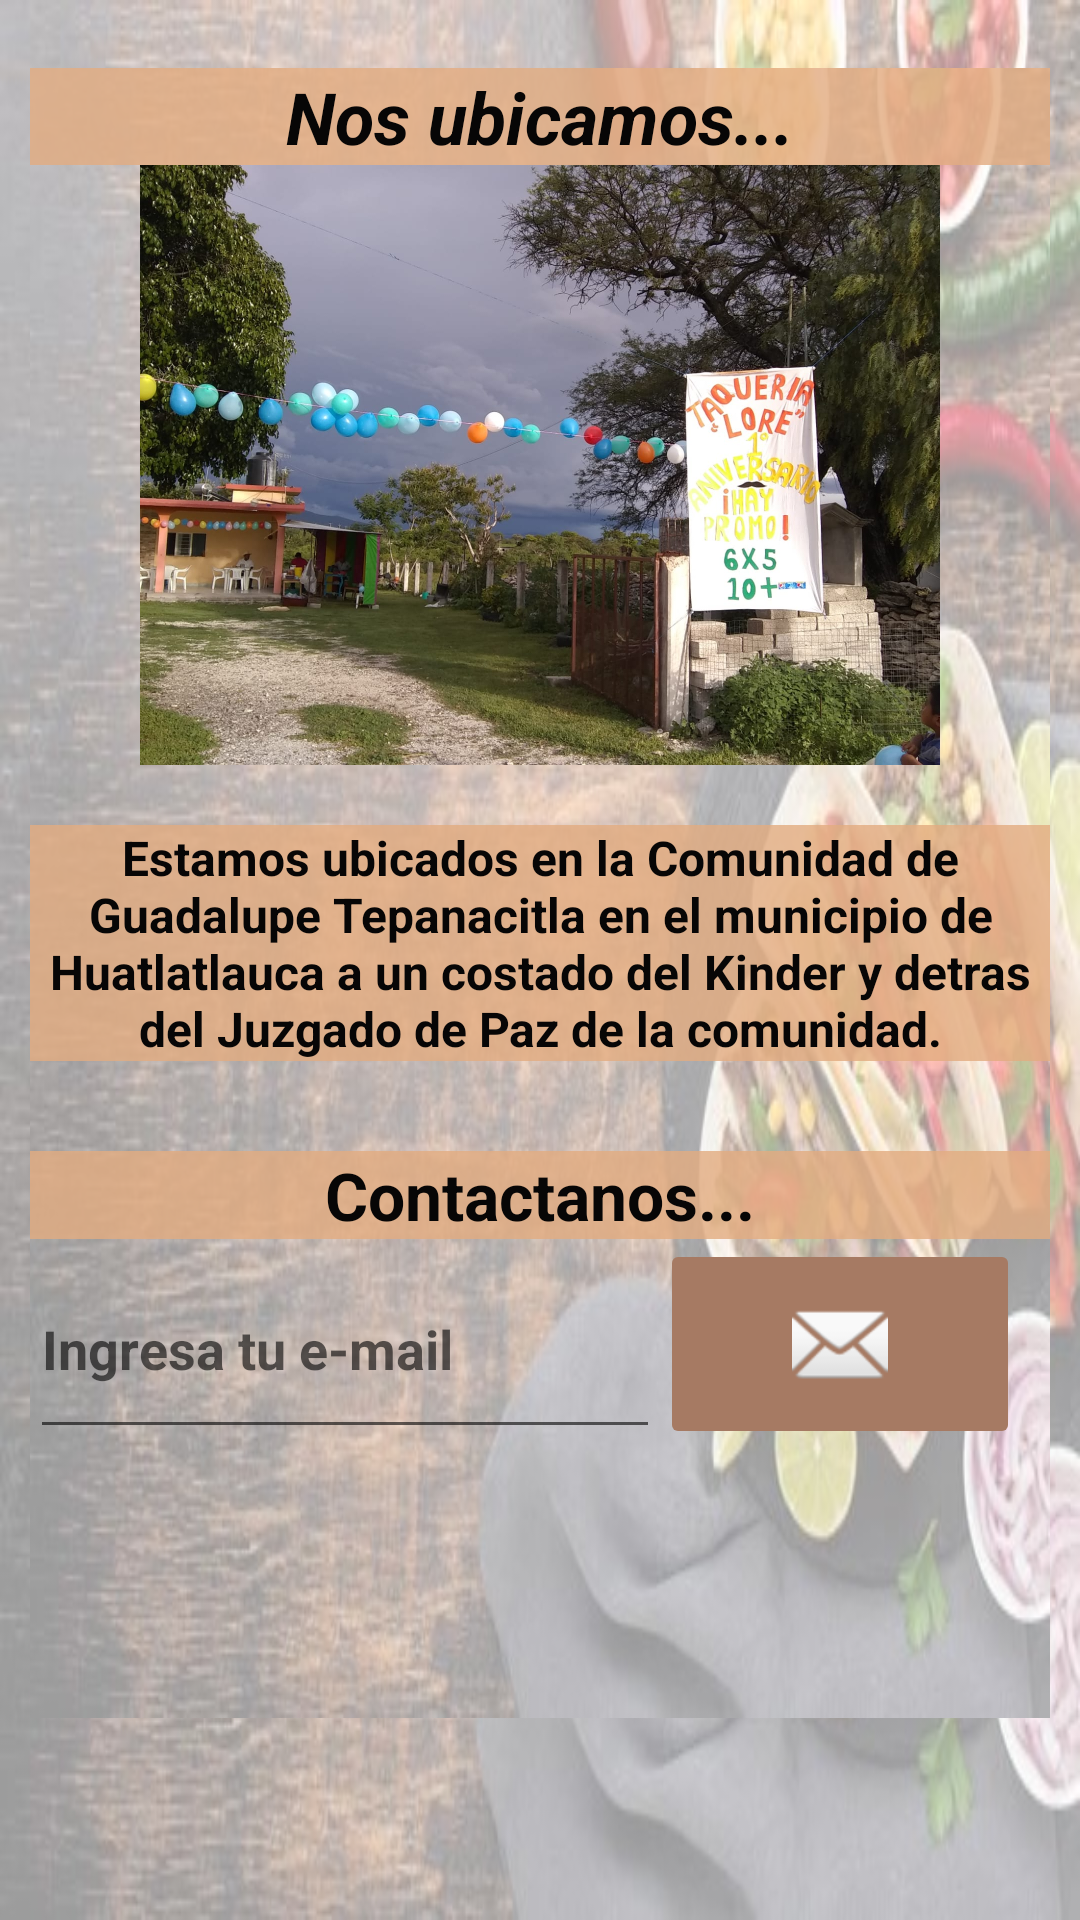

The Android layout XML behind this screen, and the referenced resources:
<!-- AndroidManifest.xml: application theme Theme.TaqueriaApp2 -->
<!-- res/layout/activity_ubicacion.xml -->
<?xml version="1.0" encoding="utf-8"?>
<androidx.constraintlayout.widget.ConstraintLayout xmlns:android="http://schemas.android.com/apk/res/android"
    xmlns:app="http://schemas.android.com/apk/res-auto"
    xmlns:tools="http://schemas.android.com/tools"
    android:layout_width="match_parent"
    android:layout_height="match_parent"
    android:background="@drawable/imagen_a"
    tools:context=".UbicacionActivity">

        <ScrollView
            android:layout_width="340dp"
            android:layout_height="550dp"
            android:background="@drawable/imagen_a"
            app:layout_constraintBottom_toBottomOf="parent"
            app:layout_constraintEnd_toEndOf="parent"
            app:layout_constraintStart_toStartOf="parent"
            app:layout_constraintTop_toTopOf="parent"
            app:layout_constraintVertical_bias="0.25">

            <LinearLayout
                android:layout_width="match_parent"
                android:layout_height="wrap_content"
                android:orientation="vertical">

                <TextView
                    android:id="@+id/textView20"
                    android:layout_width="match_parent"
                    android:layout_height="wrap_content"
                    android:background="#CEE3AC81"
                    android:text="Nos ubicamos..."
                    android:textAlignment="center"
                    android:textColor="#070606"
                    android:textSize="24sp"
                    android:textStyle="bold|italic"
                    tools:ignore="MissingConstraints"
                    tools:layout_editor_absoluteX="71dp"
                    tools:layout_editor_absoluteY="72dp" />

                <ImageView
                    android:id="@+id/imageView2"
                    android:layout_width="match_parent"
                    android:layout_height="200dp"
                    app:srcCompat="@drawable/lore"
                    tools:ignore="MissingConstraints"
                    tools:layout_editor_absoluteX="34dp" />

                <TextView
                    android:id="@+id/textView21"
                    android:layout_width="match_parent"
                    android:layout_height="20dp"
                    android:text=""
                    tools:ignore="MissingConstraints"
                    tools:layout_editor_absoluteX="71dp"
                    tools:layout_editor_absoluteY="72dp" />

                <TextView
                    android:id="@+id/textView22"
                    android:layout_width="match_parent"
                    android:layout_height="wrap_content"
                    android:background="#CEE3AC81"
                    android:text="Estamos ubicados en la Comunidad de Guadalupe Tepanacitla en el municipio de Huatlatlauca a un costado del Kinder y detras del Juzgado de Paz de la comunidad."
                    android:textAlignment="center"
                    android:textColor="#070606"
                    android:textSize="16sp"
                    android:textStyle="bold"
                    tools:ignore="MissingConstraints"
                    tools:layout_editor_absoluteX="71dp"
                    tools:layout_editor_absoluteY="72dp" />

                <TextView
                    android:id="@+id/textView23"
                    android:layout_width="match_parent"
                    android:layout_height="30dp"
                    android:text=""
                    tools:ignore="MissingConstraints"
                    tools:layout_editor_absoluteX="71dp"
                    tools:layout_editor_absoluteY="72dp" />

                <TextView
                    android:id="@+id/textView24"
                    android:layout_width="match_parent"
                    android:layout_height="wrap_content"
                    android:background="#CEE3AC81"
                    android:text="Contactanos..."
                    android:textAlignment="center"
                    android:textColor="#070606"
                    android:textSize="22sp"
                    android:textStyle="bold"
                    tools:ignore="MissingConstraints"
                    tools:layout_editor_absoluteX="71dp"
                    tools:layout_editor_absoluteY="72dp" />

                <GridLayout
                    android:layout_width="match_parent"
                    android:layout_height="match_parent"
                    android:columnCount="4"
                    android:orientation="vertical"
                    android:rowCount="1">

                    <EditText
                        android:id="@+id/editTextEmail"
                        android:layout_width="wrap_content"
                        android:layout_height="70dp"
                        android:ems="10"
                        android:layout_row="0"
                        android:layout_column="0"
                        android:inputType="textPersonName"
                        android:hint="Ingresa tu e-mail"
                        android:textColor="#0B0A0A"
                        android:textSize="18sp"
                        android:textStyle="bold"
                        app:layout_constraintBottom_toBottomOf="parent"
                        app:layout_constraintEnd_toEndOf="parent"
                        app:layout_constraintHorizontal_bias="0.442"
                        app:layout_constraintStart_toStartOf="parent"
                        app:layout_constraintTop_toTopOf="parent"
                        app:layout_constraintVertical_bias="0.38" />


                    <ImageButton
                        android:id="@+id/imgBtnEmail"
                        android:layout_width="120dp"
                        android:layout_height="70dp"
                        android:layout_row="0"
                        android:layout_column="1"
                        android:backgroundTint="#A67A63"
                        android:foregroundTint="#D8A361"
                        app:srcCompat="@android:drawable/ic_dialog_email"
                        tools:ignore="MissingConstraints"
                        tools:layout_editor_absoluteX="80dp"
                        tools:layout_editor_absoluteY="664dp" />


                </GridLayout>
            </LinearLayout>
        </ScrollView>


    </androidx.constraintlayout.widget.ConstraintLayout>
<!-- resources referenced by this layout -->
<resources>
  <!-- drawable imagen_a: png bitmap (drawable, 53923 bytes) -->
  <!-- drawable lore: jpeg bitmap (drawable, 325817 bytes) -->
  <style name="Theme.TaqueriaApp2" parent="Theme.MaterialComponents.DayNight.DarkActionBar">
          
          <item name="colorPrimary">@color/purple_500</item>
          <item name="colorPrimaryVariant">@color/purple_700</item>
          <item name="colorOnPrimary">@color/white</item>
          
          <item name="colorSecondary">@color/teal_200</item>
          <item name="colorSecondaryVariant">@color/teal_700</item>
          <item name="colorOnSecondary">@color/black</item>
          
          <item name="android:statusBarColor" tools:targetApi="l">?attr/colorPrimaryVariant</item>
          
      </style>
  <color name="purple_500">#FF6200EE</color>
  <color name="purple_700">#FF3700B3</color>
  <color name="white">#FFFFFFFF</color>
  <color name="teal_200">#FF03DAC5</color>
  <color name="teal_700">#FF018786</color>
  <color name="black">#FF000000</color>
</resources>
